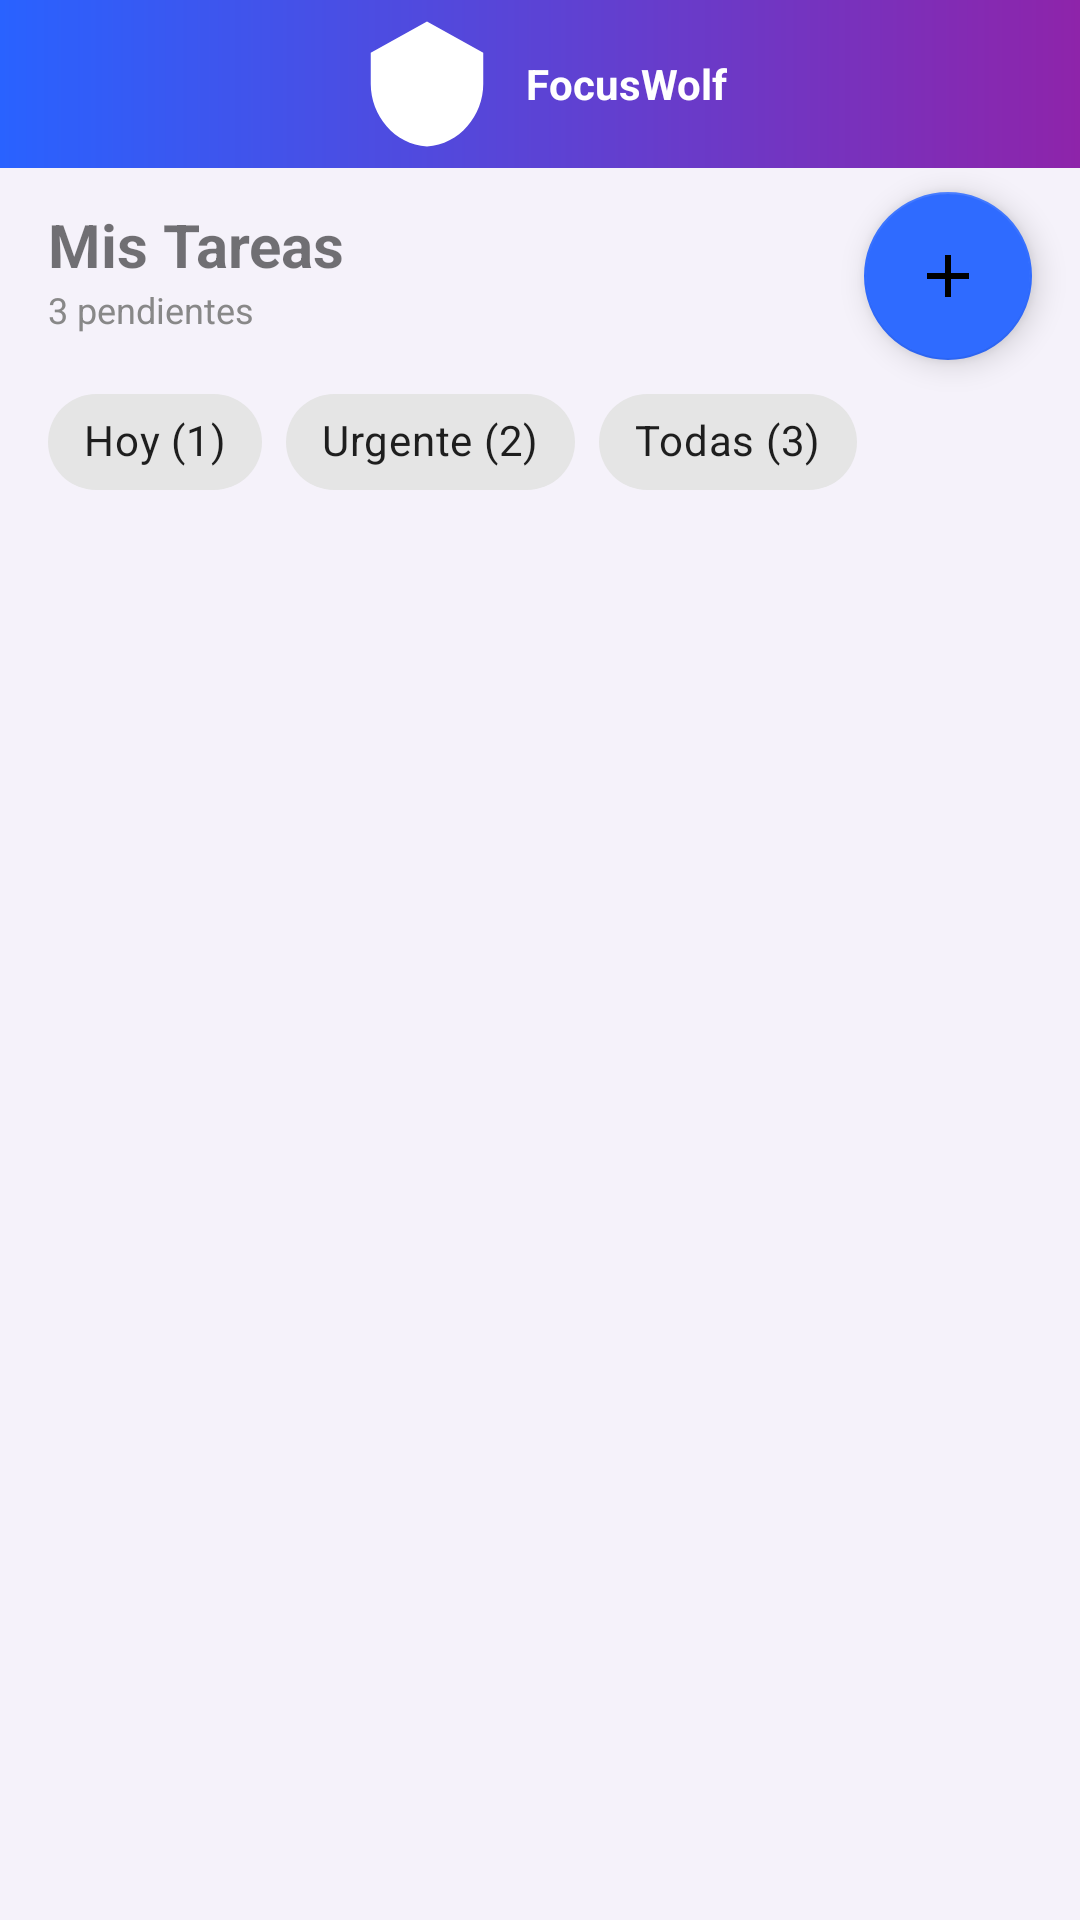

This screen was rendered from an Android layout file. Write that file and the resources it references.
<!-- AndroidManifest.xml: application theme Theme.Focuswolf -->
<!-- res/layout/fragment_home.xml -->
<?xml version="1.0" encoding="utf-8"?>
<androidx.constraintlayout.widget.ConstraintLayout
    xmlns:android="http://schemas.android.com/apk/res/android"
    xmlns:app="http://schemas.android.com/apk/res-auto"
    android:layout_width="match_parent"
    android:layout_height="match_parent"
    android:background="#F5F2FA">

    <LinearLayout
        android:id="@+id/topBar"
        android:layout_width="0dp"
        android:layout_height="56dp"
        android:orientation="horizontal"
        android:gravity="center"
        android:background="@drawable/bg_gradient_purple"
        app:layout_constraintTop_toTopOf="parent"
        app:layout_constraintStart_toStartOf="parent"
        app:layout_constraintEnd_toEndOf="parent">

        <ImageView
            android:layout_width="50dp"
            android:layout_height="50dp"
            android:src="@drawable/logo"/>

        <TextView
            android:layout_width="wrap_content"
            android:layout_height="wrap_content"
            android:text="FocusWolf"
            android:textColor="@android:color/white"
            android:textStyle="bold"
            android:layout_marginStart="8dp"/>
    </LinearLayout>

    <TextView
        android:id="@+id/tvTitle"
        android:layout_width="wrap_content"
        android:layout_height="wrap_content"
        android:text="Mis Tareas"
        android:textSize="20sp"
        android:textStyle="bold"
        android:layout_marginStart="16dp"
        android:layout_marginTop="12dp"
        app:layout_constraintTop_toBottomOf="@id/topBar"
        app:layout_constraintStart_toStartOf="parent"/>

    <TextView
        android:id="@+id/tvSubtitle"
        android:layout_width="wrap_content"
        android:layout_height="wrap_content"
        android:text="3 pendientes"
        android:textSize="12sp"
        android:textColor="#888888"
        android:layout_marginStart="16dp"
        app:layout_constraintTop_toBottomOf="@id/tvTitle"
        app:layout_constraintStart_toStartOf="parent"/>

    <com.google.android.material.floatingactionbutton.FloatingActionButton
        android:id="@+id/fabAdd"
        android:layout_width="wrap_content"
        android:layout_height="wrap_content"
        android:src="@drawable/ic_add"
        app:backgroundTint="#2F6BFF"
        app:layout_constraintTop_toBottomOf="@id/topBar"
        app:layout_constraintEnd_toEndOf="parent"
        android:layout_marginEnd="16dp"
        android:layout_marginTop="8dp"/>

    <com.google.android.material.chip.ChipGroup
        android:id="@+id/chipGroup"
        android:layout_width="0dp"
        android:layout_height="wrap_content"
        android:layout_marginTop="12dp"
        android:layout_marginStart="16dp"
        android:layout_marginEnd="16dp"
        app:singleSelection="true"
        app:layout_constraintTop_toBottomOf="@id/tvSubtitle"
        app:layout_constraintStart_toStartOf="parent"
        app:layout_constraintEnd_toEndOf="parent">

        <com.google.android.material.chip.Chip
            android:id="@+id/chipHoy"
            android:layout_width="wrap_content"
            android:layout_height="wrap_content"
            android:text="Hoy (1)"/>

        <com.google.android.material.chip.Chip
            android:id="@+id/chipUrgente"
            android:layout_width="wrap_content"
            android:layout_height="wrap_content"
            android:text="Urgente (2)"/>

        <com.google.android.material.chip.Chip
            android:id="@+id/chipTodas"
            android:layout_width="wrap_content"
            android:layout_height="wrap_content"
            android:text="Todas (3)"/>
    </com.google.android.material.chip.ChipGroup>

    <androidx.recyclerview.widget.RecyclerView
        android:id="@+id/recyclerTasks"
        android:layout_width="0dp"
        android:layout_height="0dp"
        android:layout_marginTop="8dp"
        android:padding="12dp"
        app:layout_constraintTop_toBottomOf="@id/chipGroup"
        app:layout_constraintBottom_toBottomOf="parent"
        app:layout_constraintStart_toStartOf="parent"
        app:layout_constraintEnd_toEndOf="parent"/>

</androidx.constraintlayout.widget.ConstraintLayout>
<!-- resources referenced by this layout -->
<resources>
  <!-- drawable bg_gradient_purple (drawable) -->
  <?xml version="1.0" encoding="utf-8"?>
  <shape xmlns:android="http://schemas.android.com/apk/res/android">
      <gradient
          android:startColor="#2962FF"
          android:endColor="#8E24AA"
          android:angle="0" />
  </shape>
  <!-- drawable ic_add (drawable) -->
  <vector xmlns:android="http://schemas.android.com/apk/res/android"
      android:width="24dp"
      android:height="24dp"
      android:viewportWidth="24"
      android:viewportHeight="24">
      <path
          android:fillColor="#FFFFFFFF"
          android:pathData="M19,11H13V5h-2v6H5v2h6v6h2v-6h6z"/>
  </vector>
  <!-- drawable logo: png bitmap (drawable, 840 bytes) -->
  <style name="Theme.Focuswolf" parent="Theme.MaterialComponents.DayNight.DarkActionBar">
          
          <item name="colorPrimary">@color/purple_500</item>
          <item name="colorPrimaryVariant">@color/purple_700</item>
          <item name="colorOnPrimary">@color/white</item>
          
          <item name="colorSecondary">@color/teal_200</item>
          <item name="colorSecondaryVariant">@color/teal_700</item>
          <item name="colorOnSecondary">@color/black</item>
          
          <item name="android:statusBarColor">?attr/colorPrimaryVariant</item>
          
      </style>
  <!-- not gathered from this repository: default colours our renderer supplied (Android Studio template values) -->
  <color name="purple_500">#FF6200EE</color>
  <color name="purple_700">#FF3700B3</color>
  <color name="teal_200">#FF03DAC5</color>
  <color name="teal_700">#FF018786</color>
  <color name="black">#FF000000</color>
  <color name="white">#FFFFFFFF</color>
</resources>
